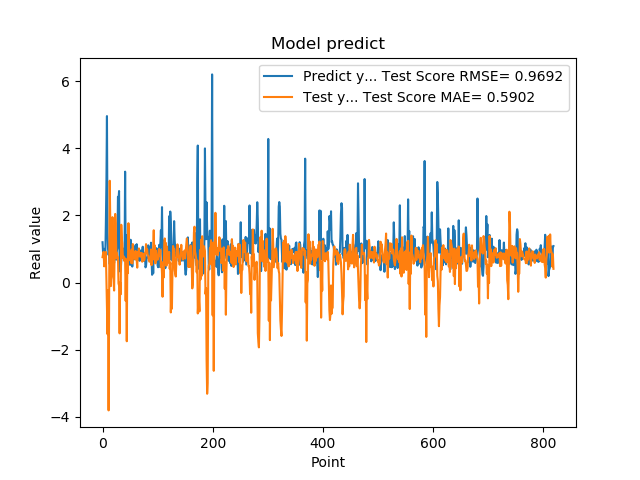

The table this chart was drawn from, first rows:
1.201630949974060059e+00, 7.565000861828682366e-01
8.802530169486999512e-01, 8.569906398722911822e-01
8.531429767608642578e-01, 9.164370007640678661e-01
7.591750025749206543e-01, 4.826341000373015611e-01
1.005007982254028320e+00, 8.844436441484393452e-01
7.687720060348510742e-01, 7.289880304189946258e-01
1.740013241767883301e+00, 9.111697415870836370e-01
2.913533687591552734e+00, 1.255829299826442813e-01
4.963075160980224609e+00, -5.171580984434160921e-01
1.471215128898620605e+00, -1.539409089869826053e+00
1.000648975372314453e+00, -2.343694147741644529e-01
8.220189809799194336e-01, -3.813287992209344779e+00
9.362199902534482643e-01, -5.857177442029176673e-01
5.486897230148315430e-01, 3.034869941761582091e+00
1.111255049705505371e+00, 1.896798075349462875e+00
7.148039937019348145e-01, -1.082303330859611806e-01
1.052167057991027832e+00, 7.261155447591596257e-01
8.955980539321898304e-01, 5.085451330945296444e-01
7.769405245780944824e-01, 1.949329854968008258e+00
5.699509978294372559e-01, 1.821557480147897867e-01
8.244060277938842773e-01, 8.541574574355369209e-02
5.800840258598327637e-01, -2.393768001795605616e-01
9.488009810447691761e-01, 1.033822592484915592e+00
7.918390035629272461e-01, 2.045473343592450366e+00
6.937990188598632812e-01, 1.765380592981624863e+00
6.834830045700073242e-01, 7.176830016629214271e-01
9.433320164680479847e-01, 8.791716102576998537e-01
1.032713770866394043e+00, 7.750259117532385389e-01
2.556216001510620117e+00, 7.599813231615254461e-01
2.464895963668823242e+00, -2.793851954117273009e-02
2.728049993515014204e+00, -8.956431385569976755e-02
3.558506965637206476e-01, -1.515887769261252016e+00
3.262020051479339600e-01, 4.807119550272779488e-04
3.781589865684509277e-01, -3.499641503867896852e-01
6.306380033493041992e-01, 1.722723836596405933e+00
8.854129910469055176e-01, 1.288972390590507500e+00
9.743152856826782227e-01, 1.174409804157610093e+00
7.307389974594116211e-01, 7.358837876737766015e-01
9.521890282630921520e-01, 7.876612994499211373e-01
1.011654973030090332e+00, 6.519317210535527929e-01
7.643579840660095215e-01, 7.360295407353703023e-01
3.306220054626464844e+00, 6.839999689145517259e-01
7.543110251426696777e-01, -5.483222518760021424e-01
1.409499049186706321e+00, 4.639064653450475362e-01
6.401469707489013672e-01, -1.751510186818246328e+00
8.640019893646240234e-01, 7.092023837171402834e-01
8.469420075416564941e-01, 2.779174918010664519e-01
7.976629734039306641e-01, 1.768762024547578138e+00
9.555831551551821068e-01, 1.065998696859680628e+00
9.546210169792175293e-01, 8.773197016087701527e-01
5.251880288124084473e-01, 6.668926591998246556e-01
1.275226235389709695e+00, 7.383492253802829142e-01
8.355640172958374023e-01, 5.804525991628214365e-01
7.640249729156494141e-01, 9.828534935553550067e-01
4.752210080623626154e-01, 5.692832611870016768e-01
7.414129972457885742e-01, 1.147306203946115488e+00
1.069700956344604492e+00, 7.707473608668440335e-01
7.892770171165466309e-01, 8.078885897462511068e-01
6.914690136909484863e-01, 7.052226438966138211e-01
7.093830108642578125e-01, 7.216293481449751468e-01
1.115731000900268555e+00, 9.413495247906379371e-01
... 759 more rows
